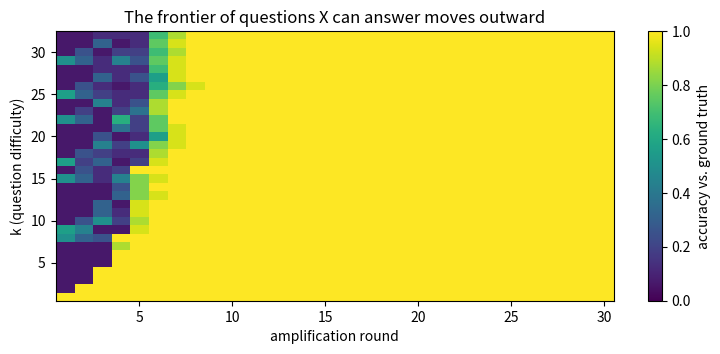
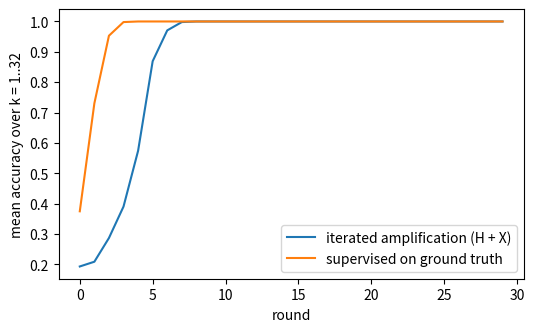
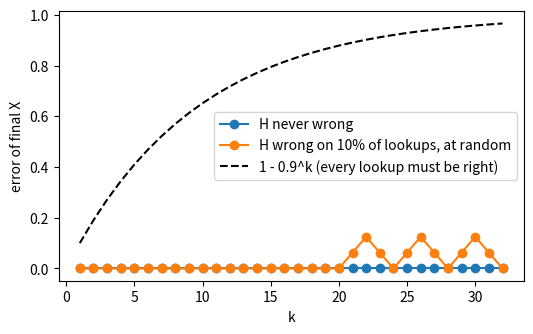
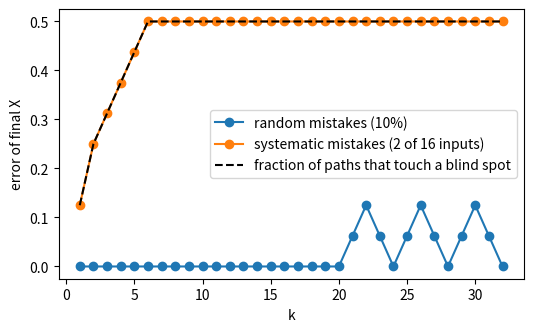

Reproduce these figures in Python, in order.
# %% [markdown]
# # Notebook 1: Iterated Amplification on a toy task
#
# **Scalable Oversight Workshop · AI Alignment @ Illinois**
#
# Paper: Christiano, Shlegeris & Amodei (2018), [*Supervising strong learners by amplifying weak experts*](https://arxiv.org/abs/1810.08575).
#
# > "We propose a new method, Iterated Amplification, for a human expert H to train an ML agent X." (§1.1)
#
# The amplified system is H "and several copies of X working together to solve a problem" (§1.1). X is trained to imitate that team, then the team gets stronger because X got stronger, and so on:
#
# > "Amplify(X) is modestly smarter than X working on its own, and X chases this moving target" (§2.3, lightly reformatted)
#
# We rebuild the paper's first task, **permutation powering** (§4.1): given a permutation σ and a number k, answer "what is σᵏ(x)?". The trick is that our "human" H never solves a hard question. H can only:
#
# 1. look up σ(x) directly (one step, the base case), and
# 2. split "σᵏ(x)?" into two easier questions, "y = σᵃ(x)?" then "σᵇ(y)?" with a + b = k, and ask X to answer them.
#
# Like the paper, our H is a hand-coded algorithm: "Rather than having a human perform the decomposition, we provide a hard-coded algorithm H which decomposes each task" (§4.1). Ground truth is used **only to measure** how well X does, never to train it.
#
# Everything runs on CPU in about two minutes. Only numpy and matplotlib are needed.

# %%
import numpy as np
import matplotlib.pyplot as plt

rng = np.random.default_rng(0)

N = 16        # permutation of {0, ..., N-1}
K_MAX = 32    # we want X to answer sigma^k(x) for every k up to K_MAX

sigma = rng.permutation(N)

def truth(x, k):
    """Ground truth sigma^k(x). Used ONLY for evaluation."""
    x = np.array(x)
    for _ in range(int(k)):
        x = sigma[x]
    return x

print("sigma =", sigma)
print("sigma^5(3) =", truth(3, 5))

# %% [markdown]
# ## 1. The learner X
#
# X is a small neural network (one hidden layer, written in numpy so there is nothing to install). Its input is the question (x, k) as two one-hot vectors, and its output is a probability distribution over the answer.
#
# X is the "strong learner": fast, but it only knows what it has been trained on. At the start it knows nothing.

# %%
class MLP:
    """Tiny classifier: one-hot(x) + one-hot(k) -> softmax over N answers. Trained with Adam."""
    def __init__(self, n_in, n_hidden, n_out, seed=0, lr=3e-3):
        r = np.random.default_rng(seed)
        self.p = {"W1": r.normal(0, 1 / np.sqrt(n_in), (n_in, n_hidden)), "b1": np.zeros(n_hidden),
                  "W2": r.normal(0, 1 / np.sqrt(n_hidden), (n_hidden, n_out)), "b2": np.zeros(n_out)}
        self.m = {k: np.zeros_like(v) for k, v in self.p.items()}
        self.v = {k: np.zeros_like(v) for k, v in self.p.items()}
        self.t, self.lr = 0, lr

    def forward(self, X):
        h = np.maximum(0, X @ self.p["W1"] + self.p["b1"])
        z = h @ self.p["W2"] + self.p["b2"]
        z = z - z.max(1, keepdims=True)
        prob = np.exp(z); prob /= prob.sum(1, keepdims=True)
        return h, prob

    def train_step(self, X, y):
        h, prob = self.forward(X)
        g = prob.copy(); g[np.arange(len(y)), y] -= 1; g /= len(y)
        grads = {"W2": h.T @ g, "b2": g.sum(0)}
        gh = (g @ self.p["W2"].T) * (h > 0)
        grads.update({"W1": X.T @ gh, "b1": gh.sum(0)})
        self.t += 1
        for k in self.p:
            self.m[k] = 0.9 * self.m[k] + 0.1 * grads[k]
            self.v[k] = 0.999 * self.v[k] + 0.001 * grads[k] ** 2
            mh, vh = self.m[k] / (1 - 0.9 ** self.t), self.v[k] / (1 - 0.999 ** self.t)
            self.p[k] -= self.lr * mh / (np.sqrt(vh) + 1e-8)

def encode(x, k):
    x, k = np.atleast_1d(x), np.atleast_1d(k)
    out = np.zeros((len(x), N + K_MAX))
    out[np.arange(len(x)), x] = 1
    out[np.arange(len(x)), N + k - 1] = 1
    return out

class Agent:
    """X: answers the question 'sigma^k(x)?' in one fast forward pass."""
    def __init__(self, seed=0):
        self.net = MLP(N + K_MAX, 256, N, seed=seed)
    def __call__(self, x, k):
        return self.net.forward(encode(x, k))[1].argmax(1)
    def fit(self, x, k, y, steps=60, batch=256):
        X = encode(x, k)
        for _ in range(steps):
            idx = rng.integers(0, len(y), batch)
            self.net.train_step(X[idx], y[idx])

ALL_X, ALL_K = np.meshgrid(np.arange(N), np.arange(1, K_MAX + 1), indexing="ij")
ALL_X, ALL_K = ALL_X.ravel(), ALL_K.ravel()
TRUE = np.array([truth(x, k) for x, k in zip(ALL_X, ALL_K)])

def accuracy_by_k(agent):
    correct = agent(ALL_X, ALL_K) == TRUE
    return np.array([correct[ALL_K == k].mean() for k in range(1, K_MAX + 1)])

X0 = Agent()
print("Untrained X, accuracy for k = 1..8:", accuracy_by_k(X0)[:8].round(2))

# %% [markdown]
# ## 2. The weak expert H and the Amplify operator
#
# > "Amplify(X) answers a question Q by having H identify a sequence of useful subquestions, using X to compute a subanswer to each subquestion" (§1.1)
#
# Our H follows the paper's decomposition for this task, which halves the exponent (App. C.3): to answer σᵏ(x) it asks X for y = σ^⌊k/2⌋(x), then asks X for σ^⌈k/2⌉(y). When k = 1, H reads σ(x) straight from the context. Those base-case lookups are the only "oracle calls" in the whole method, and we count them.
#
# Notice that H never does more than one lookup or two delegated questions, however large k is. That is the point: H stays weak.

# %%
ORACLE_CALLS = 0

def lookup(x, noise=0.0):
    """H reads sigma(x) from the context. With probability `noise` H misreads it."""
    global ORACLE_CALLS
    x = np.atleast_1d(x)
    ORACLE_CALLS += len(x)
    y = sigma[x].copy()
    wrong = rng.random(len(x)) < noise
    y[wrong] = rng.integers(0, N, wrong.sum())
    return y

def amplify(X, x, k, noise=0.0):
    """Amplify^H(X): H decomposes 'sigma^k(x)?' and delegates the pieces to copies of X."""
    x, k = np.atleast_1d(x), np.atleast_1d(k)
    ans = np.empty_like(x)
    base = k == 1
    ans[base] = lookup(x[base], noise)                    # H answers the easy case itself
    a = k[~base] // 2; b = k[~base] - a
    y = X(x[~base], a)                                    # subquestion 1, answered by X
    ans[~base] = X(y, b)                                  # subquestion 2, answered by X
    return ans

# A tiny transcript, in the paper's format tau = (Q, Q1, A1, Q2, A2, A) (§2.2), for an untrained X:
x, k = 3, 6
a, b = k // 2, k - k // 2
y = X0(x, a)[0]
print(f"Q : sigma^{k}({x})?")
print(f"Q1: sigma^{a}({x})?   A1 (from X): {y}")
print(f"Q2: sigma^{b}({y})?   A2 (from X): {X0(y, b)[0]}")
print(f"A : {amplify(X0, x, k)[0]}   (truth: {truth(x, k)})")

# %% [markdown]
# ## 3. Iterate: distill Amplify(X) into X, repeat
#
# The training loop (§2.2, simplified by dropping the learned model H′ of the human):
#
# 1. Sample questions Q.
# 2. Run Amplify^H(X) on them to get answers A.
# 3. Train X by supervised learning on the (Q, A) pairs.
#
# We also use a curriculum like the paper's (App. C.2: difficulty rises "when accuracy reaches 85%"), with one twist worth noticing: we measure progress by how often **X agrees with Amplify(X)**, which needs no ground truth at all.

# %%
def iterated_amplification(rounds=30, noise=0.0, amplify_fn=amplify, seed=0, verbose=True):
    global ORACLE_CALLS
    ORACLE_CALLS = 0
    X = Agent(seed)
    k_cap, history, calls = 1, [], []
    for r in range(rounds):
        xs = rng.integers(0, N, 2048)
        ks = rng.integers(1, k_cap + 1, 2048)
        targets = amplify_fn(X, xs, ks, noise)            # the amplified overseer's answers
        X.fit(xs, ks, targets)                            # distillation
        agree = (X(xs, ks) == amplify_fn(X, xs, ks, noise)).mean()
        if agree > 0.85 and k_cap < K_MAX:
            k_cap = min(2 * k_cap, K_MAX)
        history.append(accuracy_by_k(X)); calls.append(ORACLE_CALLS)
        if verbose and (r < 8 or r % 5 == 4):
            print(f"round {r+1:2d}  k_cap={k_cap:2d}  agreement={agree:.2f}  "
                  f"true accuracy (all k)={history[-1].mean():.2f}  oracle calls so far={ORACLE_CALLS}")
    return X, np.array(history), calls

X_amp, hist, calls = iterated_amplification()

# %%
plt.figure(figsize=(9, 3.5))
plt.imshow(hist.T, aspect="auto", origin="lower", cmap="viridis", vmin=0, vmax=1,
           extent=[0.5, len(hist) + 0.5, 0.5, K_MAX + 0.5])
plt.colorbar(label="accuracy vs. ground truth")
plt.xlabel("amplification round"); plt.ylabel("k (question difficulty)")
plt.title("The frontier of questions X can answer moves outward")
plt.show()

# %% [markdown]
# **What to look for.** Early rounds only get k = 1 and 2 right. Each round, X learns to answer slightly harder questions, because Amplify(X) could answer them using the previous X. Questions with k = 32 are answered correctly even though H only ever looked up a single step of σ.
#
# > "X starts random; H answers simple questions alone; X copies those; the frontier moves outward." (our paraphrase of §2.3)

# %% [markdown]
# ## 4. Compare with supervised learning on ground truth
#
# The paper reports that amplification solves its tasks "with at worst a modest slowdown" (§4.2) compared to training on true labels. Here the cost that matters is the number of times anyone consults the true σ. Supervised learning needs a true label for every training question. Amplification only consults σ for k = 1.

# %%
X_sup = Agent(seed=1)
sup_acc, sup_labels = [], []
for r in range(len(hist)):
    xs = rng.integers(0, N, 2048); ks = rng.integers(1, K_MAX + 1, 2048)
    X_sup.fit(xs, ks, np.array([truth(x, k) for x, k in zip(xs, ks)]))
    sup_acc.append(accuracy_by_k(X_sup).mean()); sup_labels.append(2048 * (r + 1))

plt.figure(figsize=(6, 3.5))
plt.plot(hist.mean(1), label="iterated amplification (H + X)")
plt.plot(sup_acc, label="supervised on ground truth")
plt.xlabel("round"); plt.ylabel("mean accuracy over k = 1..32"); plt.legend(); plt.show()
print(f"Ground-truth labels used by supervised learning: {sup_labels[-1]:,}")
print(f"Base-case lookups used by amplification:        {calls[-1]:,}")
print("Note: each supervised label for k=32 secretly costs 32 lookups of sigma.")

# %% [markdown]
# ## 5. When the overseer makes mistakes: do errors compound?
#
# Real overseers make mistakes. σ³²(x) is built from 32 lookups stacked through several levels of decomposition, so if H misreads σ(x) now and then, does the error grow with k?
#
# This is the question Leike et al. ask of recursive reward modeling: "do the mistakes of the more narrow agent A_{k-1} lead to larger mistakes in the training of agent A_k?" (§3.2). In SRC's criterion v1.1 language (C2c), we want to classify the per-level error map as **contracting, thresholded, compounding or cascading**.
#
# ### 5a. Random mistakes
#
# First, H misreads σ(x) **at random**: 10% of lookups return a random number. The dashed line is what you would expect if every one of the k lookups had to be right.

# %%
X_noisy, hist_noisy, _ = iterated_amplification(noise=0.10, verbose=False)
ks = np.arange(1, K_MAX + 1)
plt.figure(figsize=(6, 3.5))
plt.plot(ks, 1 - hist[-1], "o-", label="H never wrong")
plt.plot(ks, 1 - hist_noisy[-1], "o-", label="H wrong on 10% of lookups, at random")
plt.plot(ks, 1 - 0.9 ** ks, "k--", label="1 - 0.9^k (every lookup must be right)")
plt.xlabel("k"); plt.ylabel("error of final X"); plt.legend(); plt.show()

# %% [markdown]
# Surprise: the error is (close to) zero. X sees each question many times, and a model trained with cross-entropy learns the *most common* answer, so independent mistakes average out before they are passed up a level. Distillation is a denoiser. For random errors the map is **contracting**.
#
# ### 5b. Systematic mistakes
#
# Now H has a blind spot: for two particular inputs it *always* misreads σ(x), the same wrong way every time. Real overseers have biases like this.

# %%
BLIND = [int(sigma[0]), int(sigma[5])]       # two inputs H always gets wrong
WRONG = {x: int((sigma[x] + 1) % N) for x in BLIND}

def lookup_biased(x, noise=0.0):
    global ORACLE_CALLS
    x = np.atleast_1d(x)
    ORACLE_CALLS += len(x)
    y = sigma[x].copy()
    for b, w in WRONG.items():
        y[x == b] = w
    return y

def amplify_biased(X, x, k, noise=0.0):
    x, k = np.atleast_1d(x), np.atleast_1d(k)
    ans = np.empty_like(x)
    base = k == 1
    ans[base] = lookup_biased(x[base])
    a = k[~base] // 2; b = k[~base] - a
    ans[~base] = X(X(x[~base], a), b)
    return ans

X_bias, hist_bias, _ = iterated_amplification(amplify_fn=amplify_biased, verbose=False)

# Prediction: a question goes wrong if the true path x, sigma(x), ..., sigma^(k-1)(x) visits a blind spot.
def hits_blind_spot(x, k):
    for _ in range(k):
        if x in BLIND:
            return True
        x = sigma[x]
    return False
predicted = [np.mean([hits_blind_spot(x, k) for x in range(N)]) for k in ks]

plt.figure(figsize=(6, 3.5))
plt.plot(ks, 1 - hist_noisy[-1], "o-", label="random mistakes (10%)")
plt.plot(ks, 1 - hist_bias[-1], "o-", label="systematic mistakes (2 of 16 inputs)")
plt.plot(ks, predicted, "k--", label="fraction of paths that touch a blind spot")
plt.xlabel("k"); plt.ylabel("error of final X"); plt.legend(); plt.show()
print(f"H's base-case error rate: {len(BLIND)/N:.0%} of inputs.  Error of X at k=1: {1-hist_bias[-1][0]:.0%}, "
      f"at k=32: {1-hist_bias[-1][-1]:.0%}")

# %% [markdown]
# H is wrong on only 12.5% of single lookups, but X ends up wrong on about half of the hard questions, because every long chain of reasoning that passes through a blind spot inherits the mistake. Averaging cannot fix an error that is the same every time. For systematic errors the map is **compounding**: per-level error grows with depth until it saturates at the share of questions whose path ever reaches a blind spot (here σ's cycle structure caps that at one half).
#
# **Takeaway for the talk:** amplification is only as good as the overseer's *correlated* errors. Random sloppiness is cheap; a consistent blind spot is spread to every question that depends on it.
#
# ## 6. Exercises
#
# 1. **Catch the blind spot.** H knows σ is a permutation (every output appears exactly once). Write an `amplify` that uses this to detect, or route around, a misread. Hint: the paper's H returns a special "?" symbol "when recursive results are inconsistent" (App. C); try computing σᵏ(x) along two different decompositions and compare.
# 2. **Thresholds.** In 5a, raise `noise` to 0.2, then higher. Two things break: the curriculum stalls (X can never agree with a noisy Amplify more than about 1 − noise of the time, so `k_cap` stops growing), and eventually averaging itself stops working. Fix the first, then find the noise level where the second happens. Why does it depend on N (a *thresholded* regime)?
# 3. **A worse decomposition.** Change `amplify` to split k into 1 + (k − 1) instead of halving. How many rounds does it take to reach k = 32 now? How does the oracle-call count change?
# 4. **Another task.** Adapt the code to one of the paper's other tasks (§4.1), e.g. *union find*: "find the root of x's tree" in a rooted forest. What is the base case, and how should H decompose?
# 5. **Discussion.** The paper is honest that "These experiments don't shed any light on whether humans can decompose interesting real world tasks" (§4.3). Pick a real task (grading an essay, reviewing a pull request). Could you write an H for it that only ever does a small amount of work? Where would its *systematic* blind spots be?
